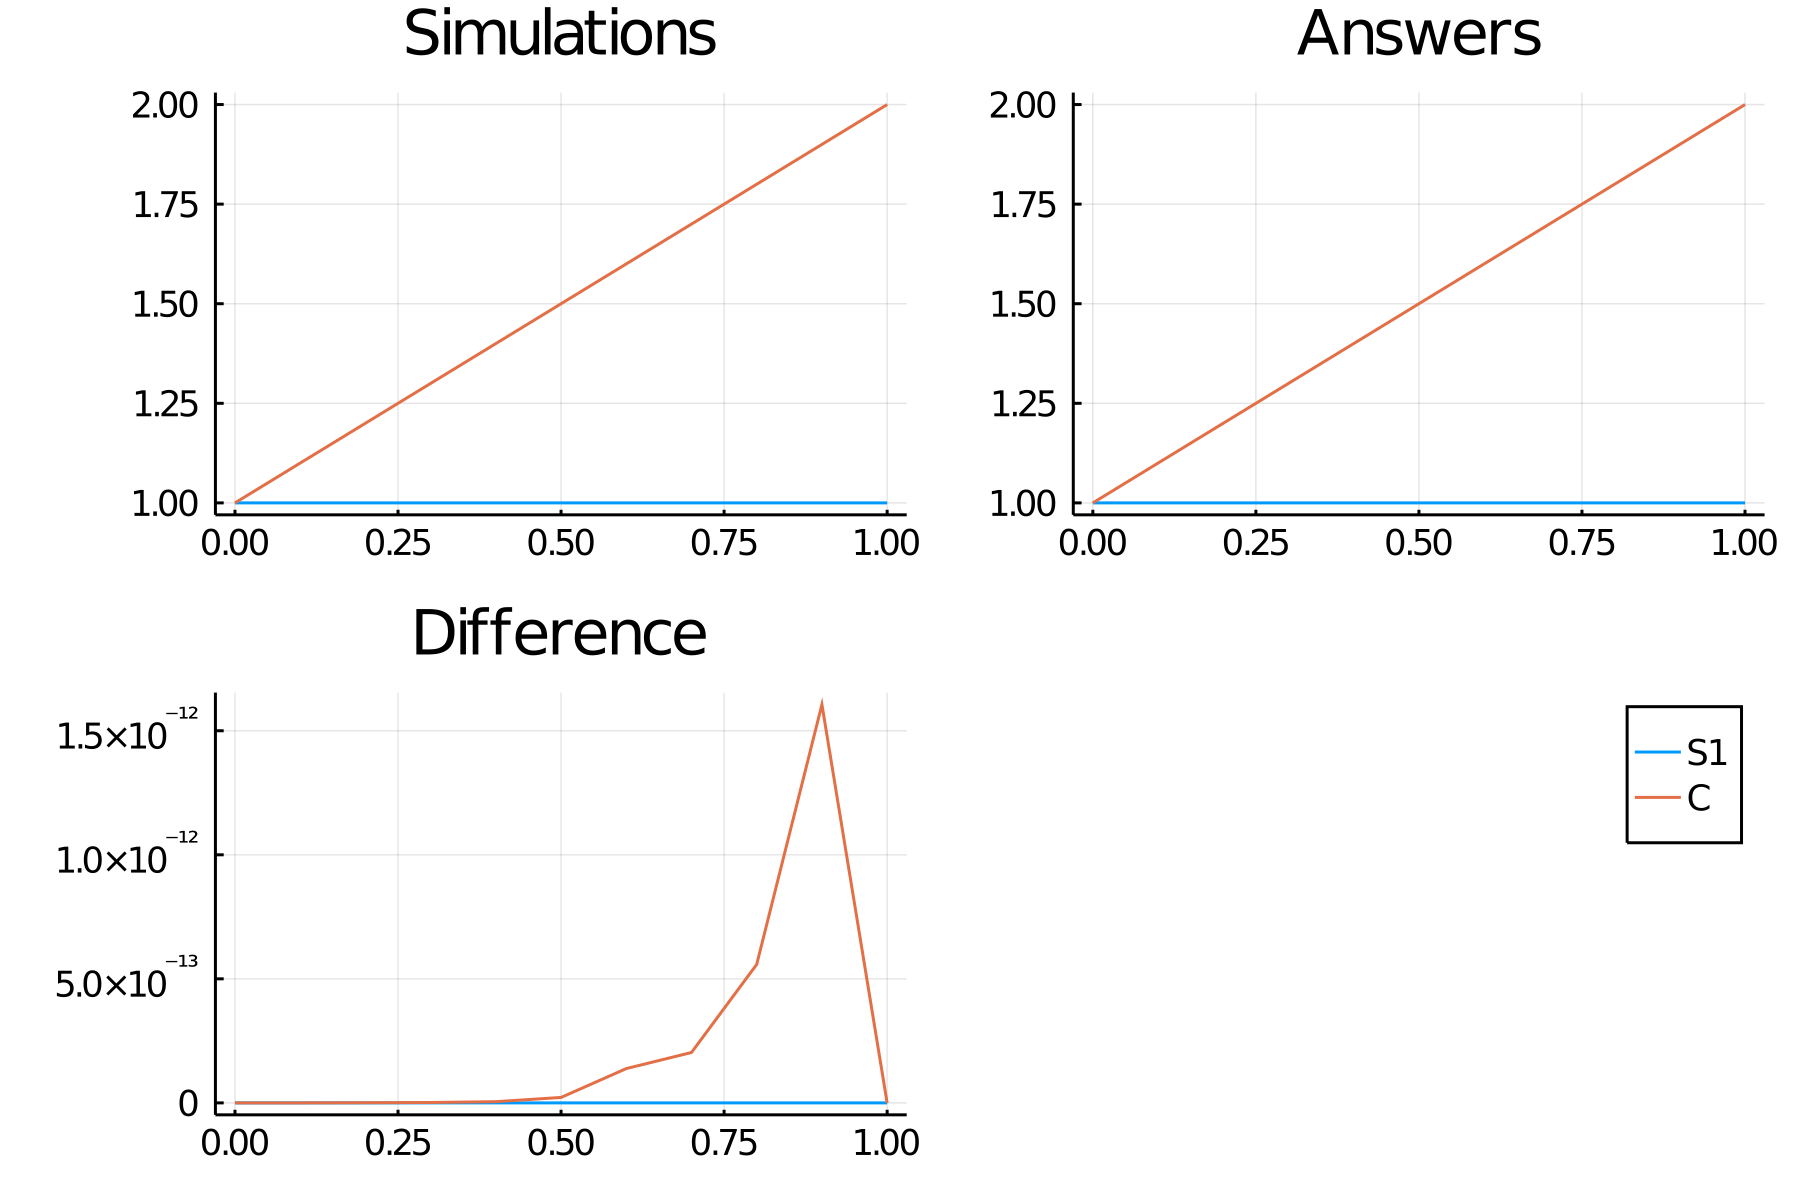

The file beside this chart, header and first rows:
time, S1_, C
0.0, 1.0, 1.0
0.1, 1.0, 1.1
0.2, 1.0, 1.2
0.3, 1.0, 1.3
0.4, 1.0, 1.4
0.5, 1.0, 1.5
0.6, 1.0, 1.6
0.7, 1.0, 1.7
0.8, 1.0, 1.8
0.9, 1.0, 1.9
1.0, 1.0, 2.0
